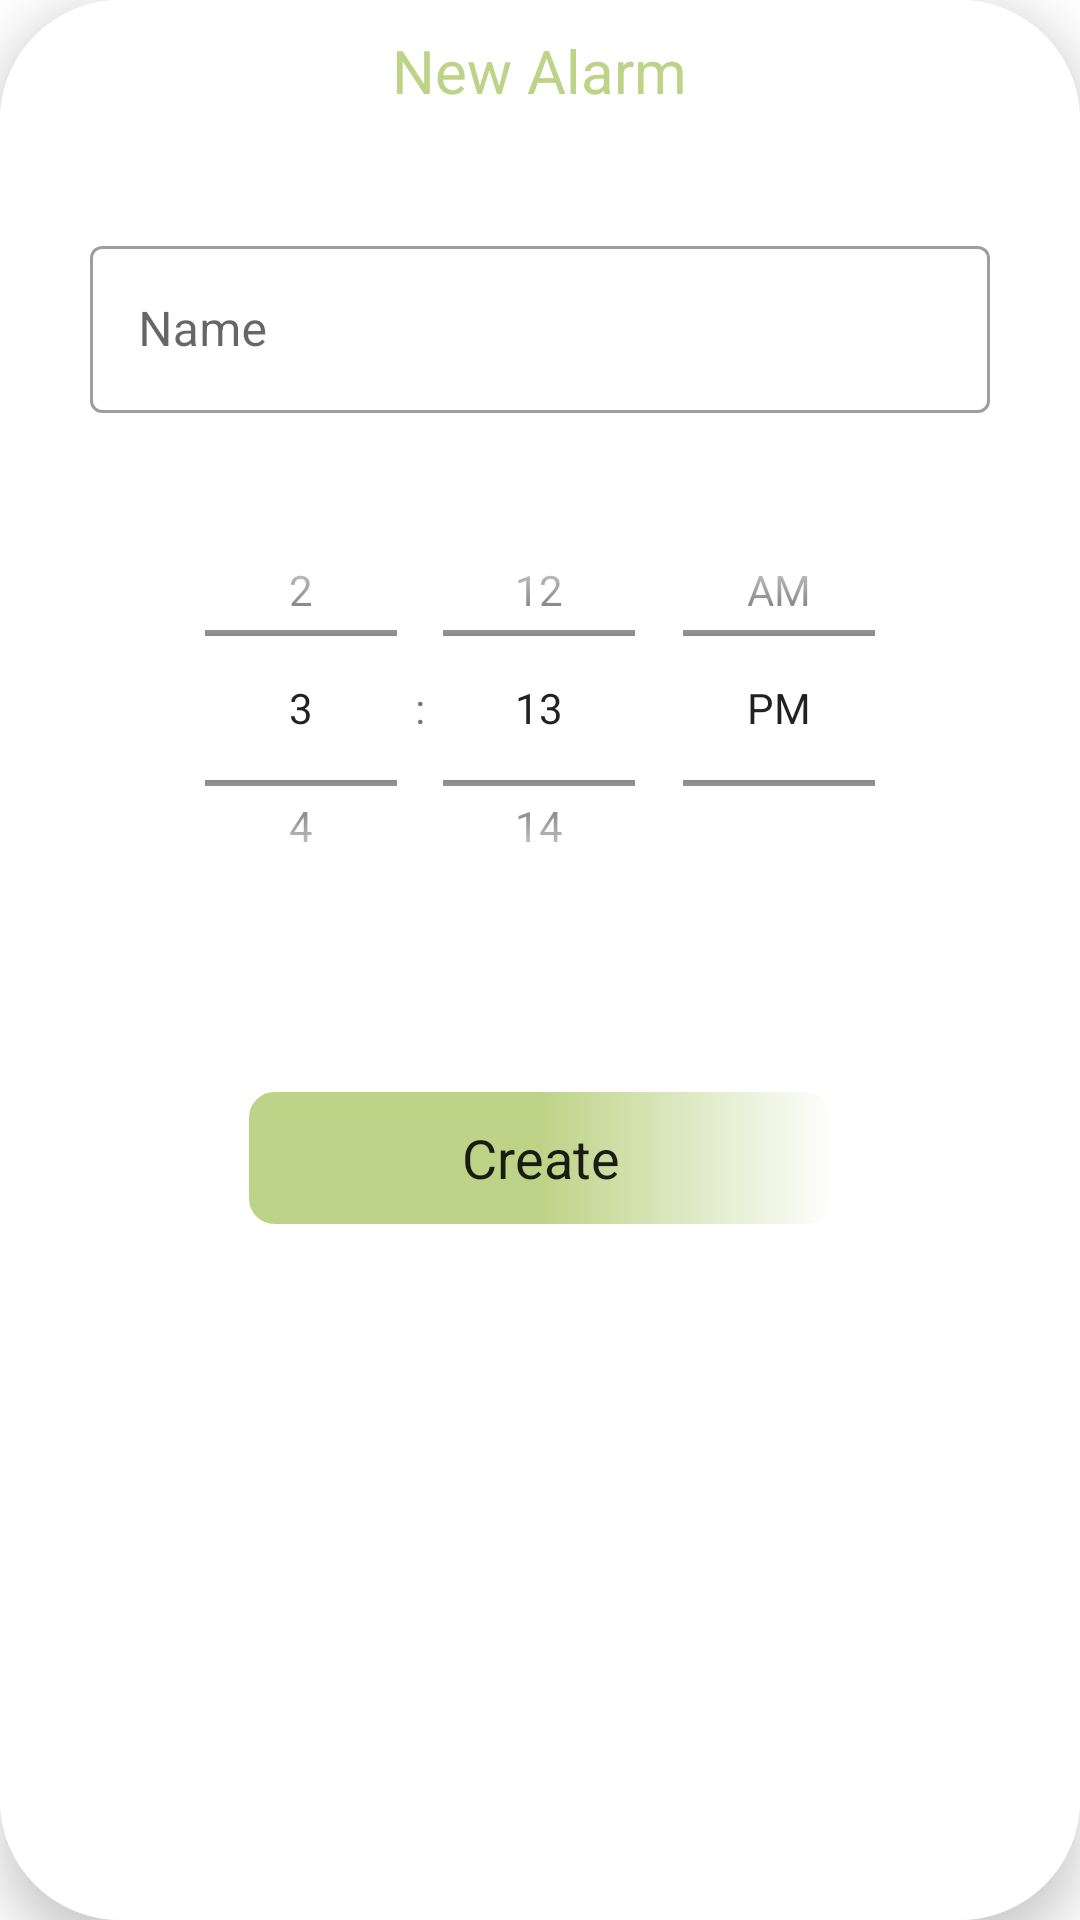

Write the Android layout XML for this screen, with the resource values it uses.
<!-- AndroidManifest.xml: application theme AppTheme -->
<!-- res/layout/new_alarm.xml -->
<?xml version="1.0" encoding="utf-8"?>
<androidx.cardview.widget.CardView
    xmlns:android="http://schemas.android.com/apk/res/android"
    xmlns:app="http://schemas.android.com/apk/res-auto"
    xmlns:tools="http://schemas.android.com/tools"

        android:layout_width="match_parent"
        android:layout_height="match_parent"
        app:cardElevation="10dp"
        app:cardCornerRadius="40dp"
        android:layout_margin="10dp"
    android:layout_gravity="center"
    android:background="@color/Color"
        app:cardMaxElevation="12dp"
        app:cardPreventCornerOverlap="false"
        app:cardUseCompatPadding="false">
    <LinearLayout
        android:layout_width="match_parent"
        android:layout_height="match_parent"
        android:background="@color/white"
        android:orientation="vertical"
        >
    <TextView

        android:layout_width="wrap_content"
        android:layout_height="60dp"
       android:layout_marginTop="10dp"
        android:layout_gravity="center_horizontal"

        android:text="@string/newAlarm"
        android:textColor="@color/baseColor"
        android:textSize="20sp"
         />

    <com.google.android.material.textfield.TextInputLayout

        style="@style/Widget.MaterialComponents.TextInputLayout.OutlinedBox"
        android:layout_width="900px"
        android:layout_gravity="center"
        android:layout_height="wrap_content"
        android:hint="@string/name"
        android:layout_marginTop="20px">

        <com.google.android.material.textfield.TextInputEditText

           android:id="@+id/alarmName"
            android:layout_width="match_parent"
            android:layout_height="wrap_content"
            android:layout_gravity="center" />


    </com.google.android.material.textfield.TextInputLayout>



    <TimePicker

        android:id="@+id/time"
        android:layout_width="900px"
        android:layout_height="150dp"
        android:layout_gravity="center_horizontal"
        android:layout_marginTop="70px"
        android:gravity="center"
        android:timePickerMode="spinner"
        android:text="@string/selectTime"
        android:textColor="#181819"
        android:textSize="20sp"
        app:srcCompat="@drawable/logo" />
    <Button
        android:id="@+id/create"
        android:layout_width="200dp"
        android:layout_height="50dp"
        android:layout_gravity="center"
        android:layout_marginBottom="40dp"
        android:layout_marginTop="50dp"
        android:background="@drawable/shap_buttens"
        android:fontFamily="sans-serif"
        android:textAllCaps="false"
        android:text="@string/create"
        android:textSize="18dp" />


</LinearLayout>
</androidx.cardview.widget.CardView>
<!-- resources referenced by this layout -->
<resources>
  <color name="Color">#F3F7EA</color>
  <color name="baseColor">#BDD387</color>
  <color name="white">#ffffff</color>
  <!-- drawable logo: png bitmap (drawable-v24, 40544 bytes) -->
  <!-- drawable shap_buttens (drawable) -->
  <?xml version="1.0" encoding="utf-8"?>
  <selector xmlns:android="http://schemas.android.com/apk/res/android">
      <item android:state_pressed="true">
  
          <shape>
              <solid android:color="#fff"/>
              <corners android:radius="20dp"/>
              <size android:height="60dp"/>
  
          </shape>
  
  
      </item>
  
      <item android:state_pressed="false">
  
          <shape>
  
              <corners android:radius="10dp"/>
              <size android:height="60dp"/>
              <gradient android:startColor="@color/baseColor"  android:centerColor="@color/baseColor"/>
            <stroke android:color="@color/white" android:width="3dp" />
  
          </shape>
  
  
      </item>
  </selector>
  <string name="create">Create</string>
  <string name="name">Name</string>
  <string name="newAlarm">New Alarm</string>
  <string name="selectTime">Select Time</string>
  <style name="AppTheme" parent="Theme.MaterialComponents.Light.NoActionBar">
         // MaterialComponents
          
          <item name="colorPrimary">@color/baseColor</item>
          <item name="colorPrimaryDark">@color/baseColor</item>
          <item name="colorAccent">@color/baseColor</item>
      </style>
</resources>
